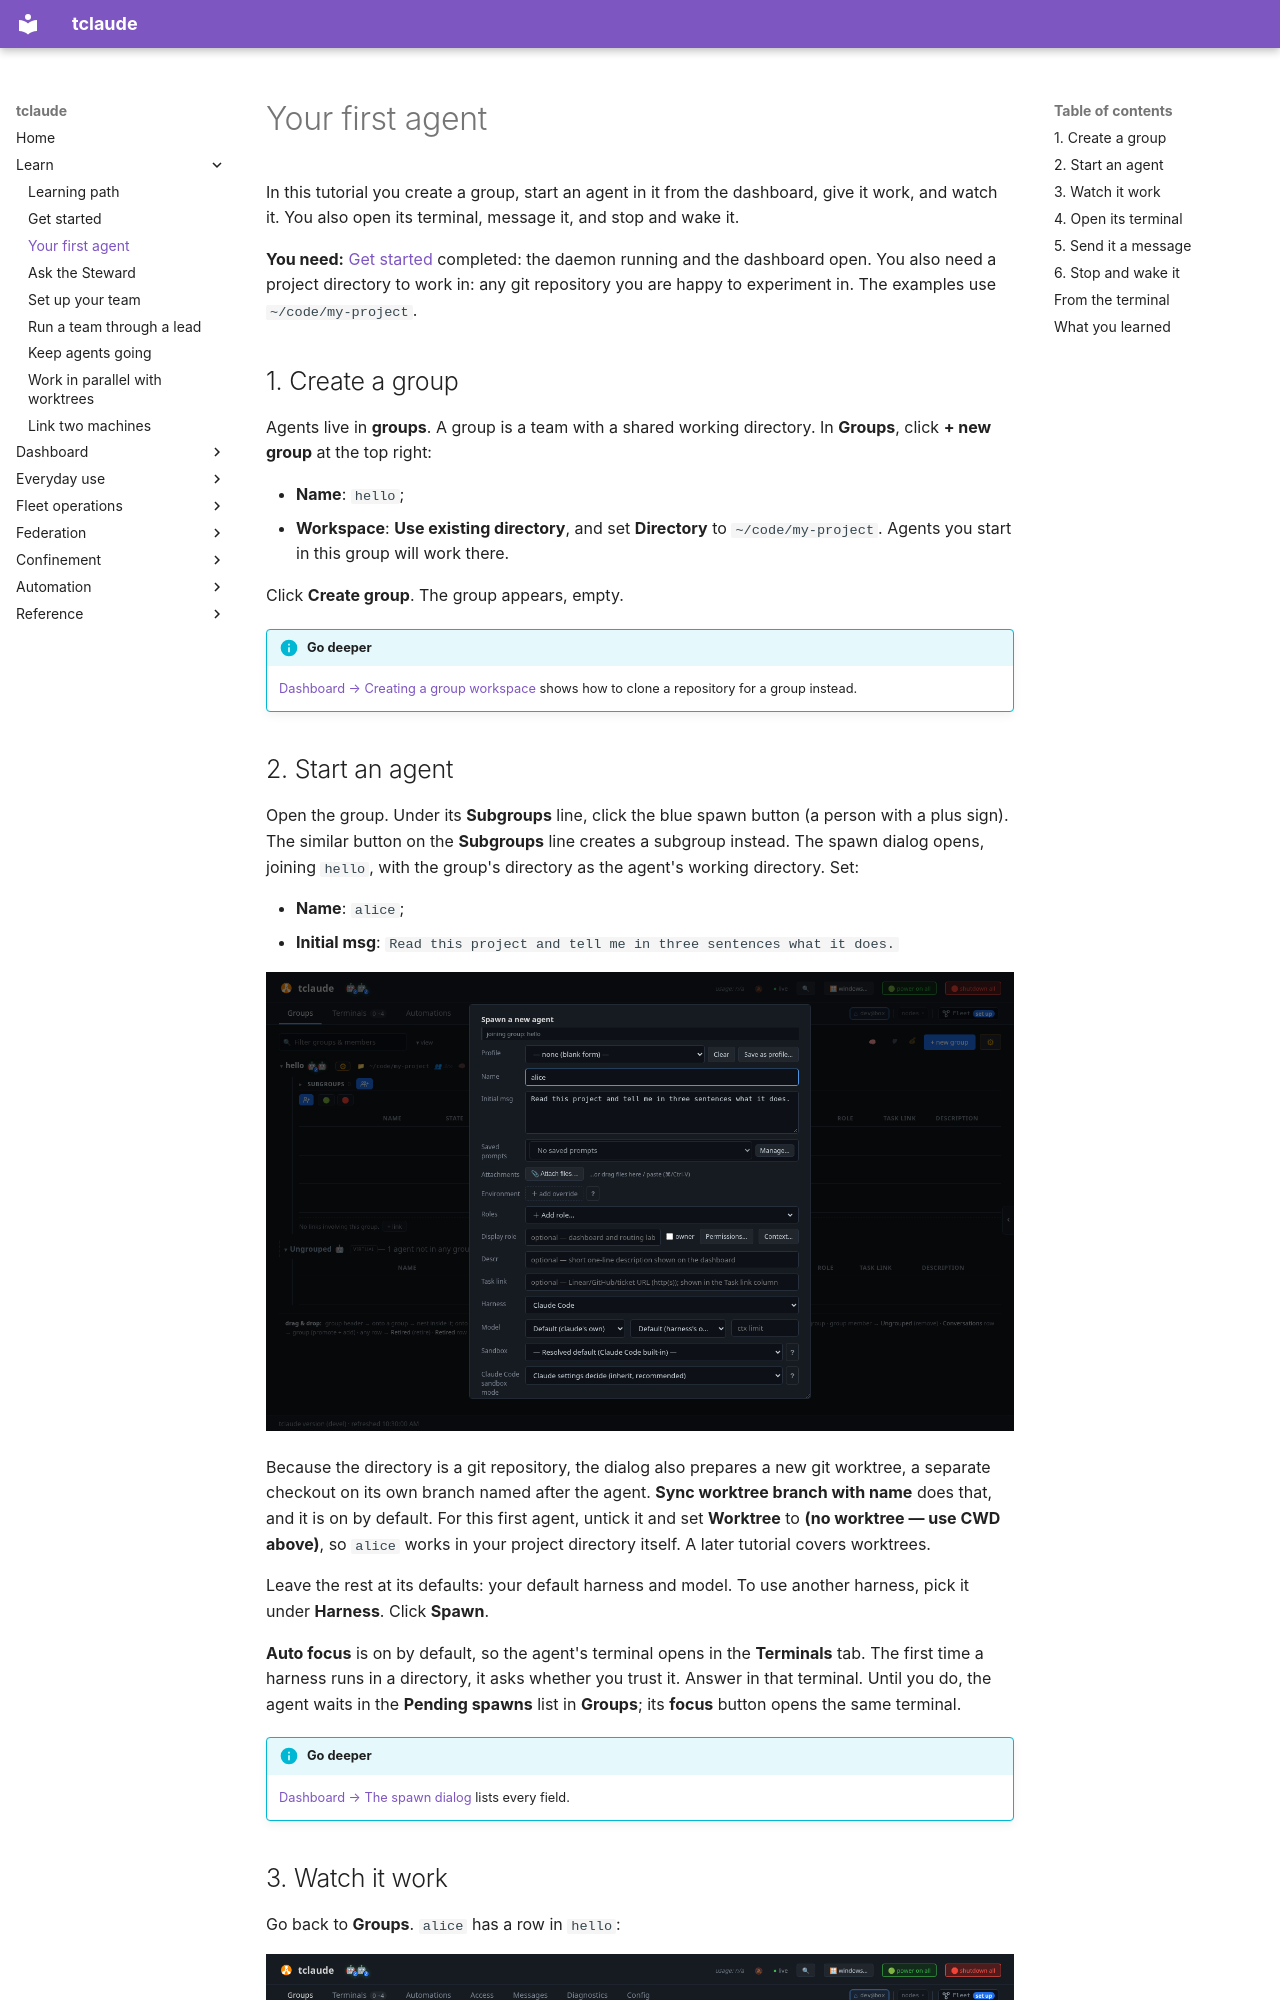

repository: tofutools/tclaude · page: learn/first-agent/index.html · generator: mkdocs

# Your first agent

In this tutorial you create a group, start an agent in it from the
dashboard, give it work, and watch it. You also open its terminal, message
it, and stop and wake it.

**You need:** [Get started](get-started.md) completed: the daemon running and
the dashboard open. You also need a project directory to work in: any git
repository you are happy to experiment in. The examples use
`~/code/my-project`.

## 1. Create a group

Agents live in **groups**. A group is a team with a shared working
directory. In **Groups**, click **+ new group** at the top right:

- **Name**: `hello`;
- **Workspace**: **Use existing directory**, and set **Directory** to
  `~/code/my-project`. Agents you start in this group will work there.

Click **Create group**. The group appears, empty.

!!! info "Go deeper"
    [Dashboard → Creating a group workspace](../dashboard-groups.md#creating-a-group-workspace)
    shows how to clone a repository for a group instead.

## 2. Start an agent

Open the group. Under its **Subgroups** line, click the blue spawn button (a person
with a plus sign). The similar button on the **Subgroups** line creates a subgroup
instead. The spawn dialog opens, joining `hello`, with the group's directory
as the agent's working directory. Set:

- **Name**: `alice`;
- **Initial msg**: `Read this project and tell me in three sentences what it does.`

<!-- The images on this page are maintained by hand. -->
![The spawn dialog, joining group hello. Name is alice, the initial message asks for a three-sentence summary of the project, and Harness and Model are left at their defaults.](../assets/learn-dashboard-spawn.png)

Because the directory is a git repository, the dialog also prepares a new
git worktree, a separate checkout on its own branch named after the agent.
**Sync worktree branch with name** does that, and it is on by default. For
this first agent, untick it and set **Worktree** to
**(no worktree — use CWD above)**, so `alice` works in your project directory
itself. A later tutorial covers worktrees.

Leave the rest at its defaults: your default harness and model. To use
another harness, pick it under **Harness**. Click **Spawn**.

**Auto focus** is on by default, so the agent's terminal opens in the
**Terminals** tab. The first time a harness runs in a directory, it asks
whether you trust it. Answer in that terminal. Until you do, the agent waits
in the **Pending spawns** list in **Groups**; its **focus** button opens the
same terminal.

!!! info "Go deeper"
    [Dashboard → The spawn dialog](../dashboard-groups.md#the-spawn-dialog) lists
    every field.
